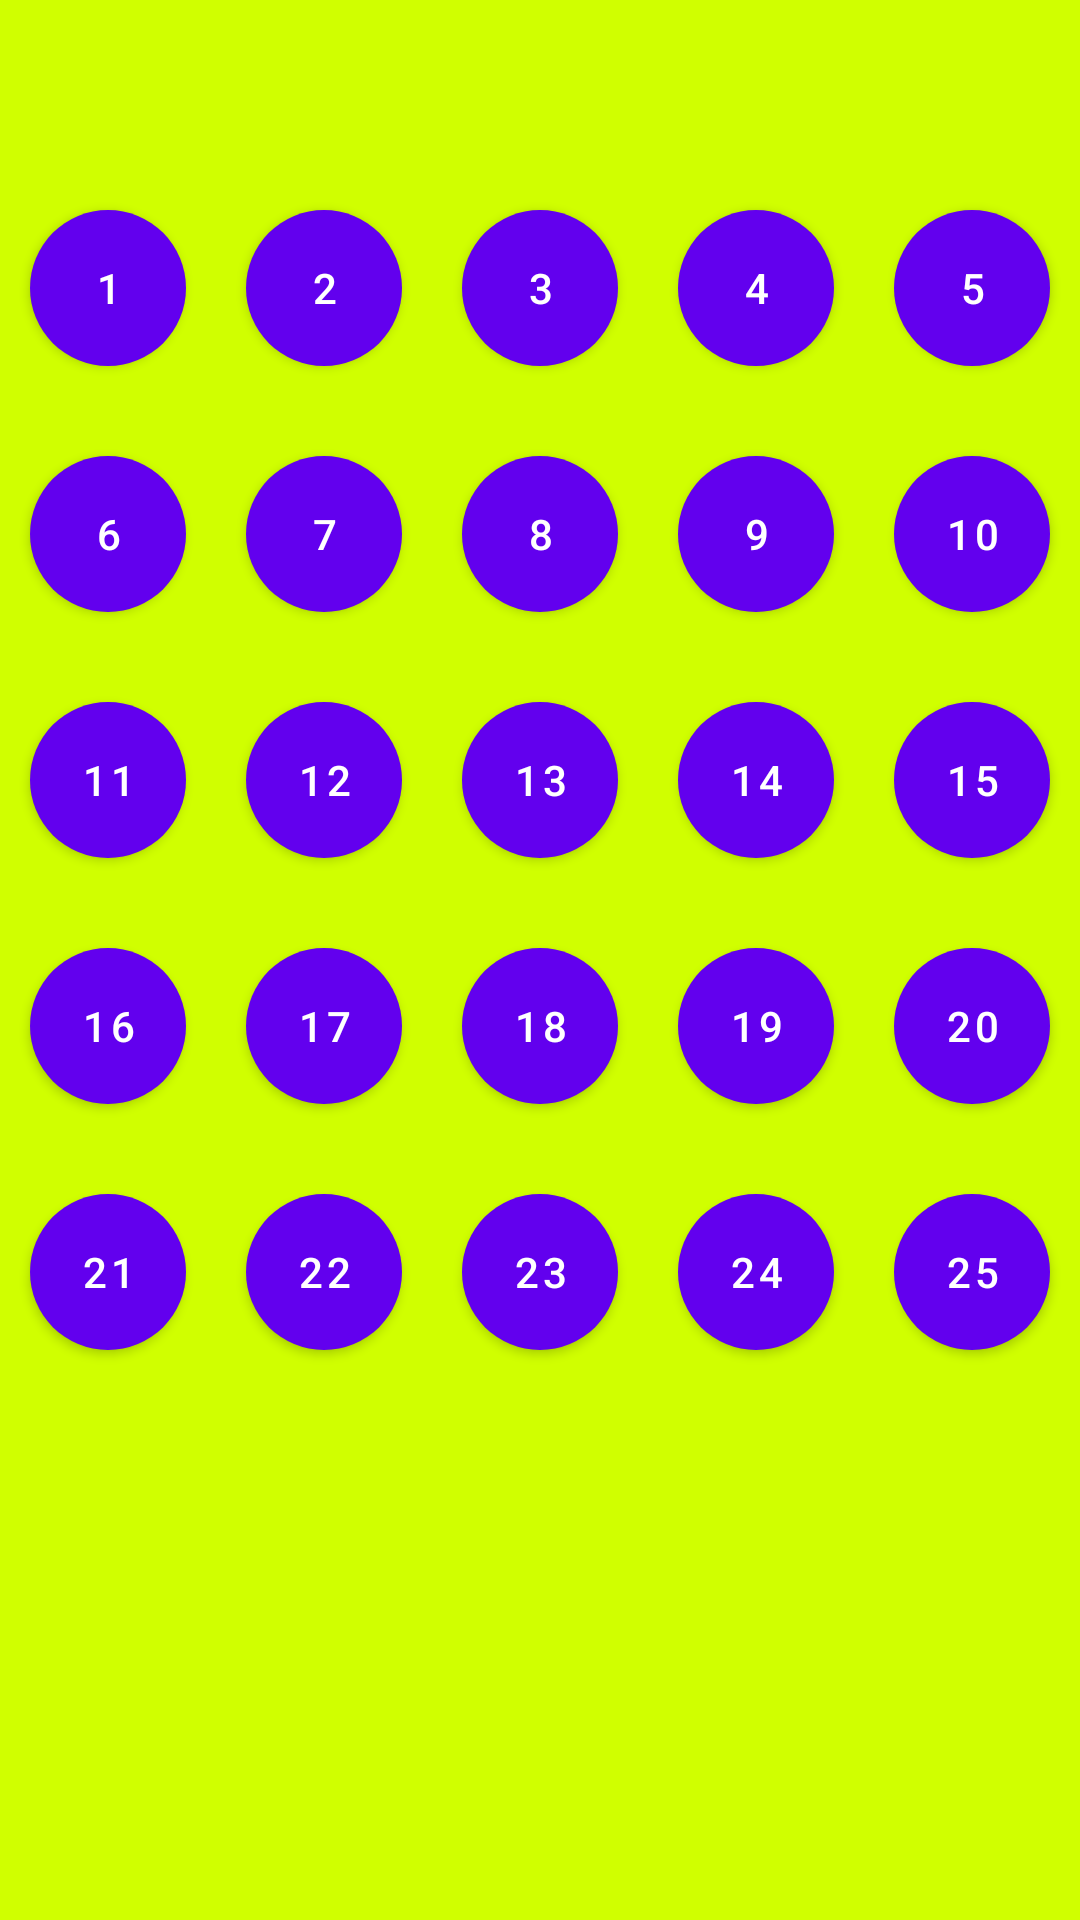

The Android layout XML behind this screen, and the referenced resources:
<!-- AndroidManifest.xml: application theme Theme.BTL -->
<!-- res/layout/button_sheet_choncau.xml -->
<?xml version="1.0" encoding="utf-8"?>
<LinearLayout xmlns:android="http://schemas.android.com/apk/res/android"
    android:layout_width="match_parent"
    android:orientation="vertical"
    android:background="#D0FF00"
    android:layout_height="match_parent">
    <LinearLayout
        android:gravity="center"
        android:layout_width="match_parent"
        android:layout_height="wrap_content">
        <ImageButton
            android:id="@+id/imBtthoat"
            android:background="@drawable/arrow_down"
            android:layout_width="50dp"
            android:layout_height="50dp"/>
    </LinearLayout>

    <LinearLayout
        android:gravity="center"
        android:layout_marginTop="10dp"
        android:orientation="horizontal"
        android:layout_width="match_parent"
        android:layout_height="wrap_content">
        <Button
            android:background="@drawable/button_sheet_tron"
            android:text="1"
            android:id="@+id/btcau1"
            android:layout_margin="10dp"
            android:layout_width="52dp"
            android:layout_height="52dp"/>
        <Button
            android:background="@drawable/button_sheet_tron"
            android:id="@+id/btcau2"
            android:text="2"
            android:layout_margin="10dp"
            android:layout_width="52dp"
            android:layout_height="52dp"/>
        <Button
            android:id="@+id/btcau3"
            android:background="@drawable/button_sheet_tron"
            android:text="3"
            android:layout_margin="10dp"
            android:layout_width="52dp"
            android:layout_height="52dp"/>
        <Button
            android:background="@drawable/button_sheet_tron"
            android:text="4"
            android:id="@+id/btcau4"
            android:layout_margin="10dp"
            android:layout_width="52dp"
            android:layout_height="52dp"/>
        <Button
            android:background="@drawable/button_sheet_tron"
            android:text="5"
            android:id="@+id/btcau5"
            android:layout_margin="10dp"
            android:layout_width="52dp"
            android:layout_height="52dp"/>
    </LinearLayout>
    <LinearLayout
        android:gravity="center"
        android:layout_marginTop="10dp"
        android:orientation="horizontal"
        android:layout_width="match_parent"
        android:layout_height="wrap_content">
        <Button
            android:id="@+id/btcau6"
            android:background="@drawable/button_sheet_tron"
            android:text="6"
            android:layout_margin="10dp"
            android:layout_width="52dp"
            android:layout_height="52dp"/>
        <Button
            android:background="@drawable/button_sheet_tron"
            android:text="7"
            android:id="@+id/btcau7"
            android:layout_margin="10dp"
            android:layout_width="52dp"
            android:layout_height="52dp"/>
        <Button
            android:background="@drawable/button_sheet_tron"
            android:text="8"
            android:id="@+id/btcau8"
            android:layout_margin="10dp"
            android:layout_width="52dp"
            android:layout_height="52dp"/>
        <Button
            android:background="@drawable/button_sheet_tron"
            android:text="9"
            android:id="@+id/btcau9"
            android:layout_margin="10dp"
            android:layout_width="52dp"
            android:layout_height="52dp"/>
        <Button
            android:background="@drawable/button_sheet_tron"
            android:text="10"
            android:id="@+id/btcau10"
            android:layout_margin="10dp"
            android:layout_width="52dp"
            android:layout_height="52dp"/>

    </LinearLayout>
    <LinearLayout
        android:gravity="center"
        android:layout_marginTop="10dp"
        android:orientation="horizontal"
        android:layout_width="match_parent"
        android:layout_height="wrap_content">
        <Button
            android:id="@+id/btcau11"
            android:background="@drawable/button_sheet_tron"
            android:text="11"
            android:layout_margin="10dp"
            android:layout_width="52dp"
            android:layout_height="52dp"/>
        <Button
            android:background="@drawable/button_sheet_tron"
            android:text="12"
            android:id="@+id/btcau12"
            android:layout_margin="10dp"
            android:layout_width="52dp"
            android:layout_height="52dp"/>
        <Button
            android:background="@drawable/button_sheet_tron"
            android:text="13"
            android:id="@+id/btcau13"
            android:layout_margin="10dp"
            android:layout_width="52dp"
            android:layout_height="52dp"/>
        <Button
            android:background="@drawable/button_sheet_tron"
            android:text="14"
            android:id="@+id/btcau14"
            android:layout_margin="10dp"
            android:layout_width="52dp"
            android:layout_height="52dp"/>
        <Button
            android:background="@drawable/button_sheet_tron"
            android:text="15"
            android:id="@+id/btcau15"
            android:layout_margin="10dp"
            android:layout_width="52dp"
            android:layout_height="52dp"/>
    </LinearLayout>
    <LinearLayout
        android:gravity="center"
        android:layout_marginTop="10dp"
        android:orientation="horizontal"
        android:layout_width="match_parent"
        android:layout_height="wrap_content">
        <Button
            android:background="@drawable/button_sheet_tron"
            android:text="16"
            android:id="@+id/btcau16"
            android:layout_margin="10dp"
            android:layout_width="52dp"
            android:layout_height="52dp"/>
        <Button
            android:background="@drawable/button_sheet_tron"
            android:text="17"
            android:id="@+id/btcau17"
            android:layout_margin="10dp"
            android:layout_width="52dp"
            android:layout_height="52dp"/>
        <Button
            android:background="@drawable/button_sheet_tron"
            android:text="18"
            android:id="@+id/btcau18"
            android:layout_margin="10dp"
            android:layout_width="52dp"
            android:layout_height="52dp"/>
        <Button
            android:background="@drawable/button_sheet_tron"
            android:text="19"
            android:id="@+id/btcau19"
            android:layout_margin="10dp"
            android:layout_width="52dp"
            android:layout_height="52dp"/>
        <Button
            android:background="@drawable/button_sheet_tron"
            android:text="20"
            android:id="@+id/btcau20"
            android:layout_margin="10dp"
            android:layout_width="52dp"
            android:layout_height="52dp"/>
    </LinearLayout>
    <LinearLayout
        android:gravity="center"
        android:layout_marginTop="10dp"
        android:orientation="horizontal"
        android:layout_width="match_parent"
        android:layout_height="wrap_content">
        <Button
            android:background="@drawable/button_sheet_tron"
            android:text="21"
            android:id="@+id/btcau21"
            android:layout_margin="10dp"
            android:layout_width="52dp"
            android:layout_height="52dp"/>
        <Button
            android:background="@drawable/button_sheet_tron"
            android:text="22"
            android:id="@+id/btcau22"
            android:layout_margin="10dp"
            android:layout_width="52dp"
            android:layout_height="52dp"/>
        <Button
            android:background="@drawable/button_sheet_tron"
            android:text="23"
            android:id="@+id/btcau23"
            android:layout_margin="10dp"
            android:layout_width="52dp"
            android:layout_height="52dp"/>
        <Button
            android:background="@drawable/button_sheet_tron"
            android:text="24"
            android:id="@+id/btcau24"
            android:layout_margin="10dp"
            android:layout_width="52dp"
            android:layout_height="52dp"/>
        <Button
            android:background="@drawable/button_sheet_tron"
            android:text="25"
            android:id="@+id/btcau25"
            android:layout_margin="10dp"
            android:layout_width="52dp"
            android:layout_height="52dp"/>
    </LinearLayout>

</LinearLayout>
<!-- resources referenced by this layout -->
<resources>
  <!-- drawable button_sheet_tron (drawable) -->
  <?xml version="1.0" encoding="utf-8"?>
  <shape xmlns:android="http://schemas.android.com/apk/res/android"
  android:shape="oval">
  <size android:height="100dp" android:width="100dp" />
  <solid android:color="#FF9800" />
  </shape>
  <style name="Theme.BTL" parent="Theme.MaterialComponents.DayNight.DarkActionBar">
          
          <item name="colorPrimary">@color/purple_500</item>
          <item name="colorPrimaryVariant">@color/purple_700</item>
          <item name="colorOnPrimary">@color/white</item>
          
          <item name="colorSecondary">@color/teal_200</item>
          <item name="colorSecondaryVariant">@color/teal_700</item>
          <item name="colorOnSecondary">@color/black</item>
          
          <item name="android:statusBarColor" tools:targetApi="l">?attr/colorPrimaryVariant</item>
          
      </style>
  <color name="purple_500">#FF6200EE</color>
  <color name="purple_700">#FF3700B3</color>
  <color name="white">#FFFFFFFF</color>
  <color name="teal_200">#FF03DAC5</color>
  <color name="teal_700">#FF018786</color>
  <color name="black">#FF000000</color>
</resources>
